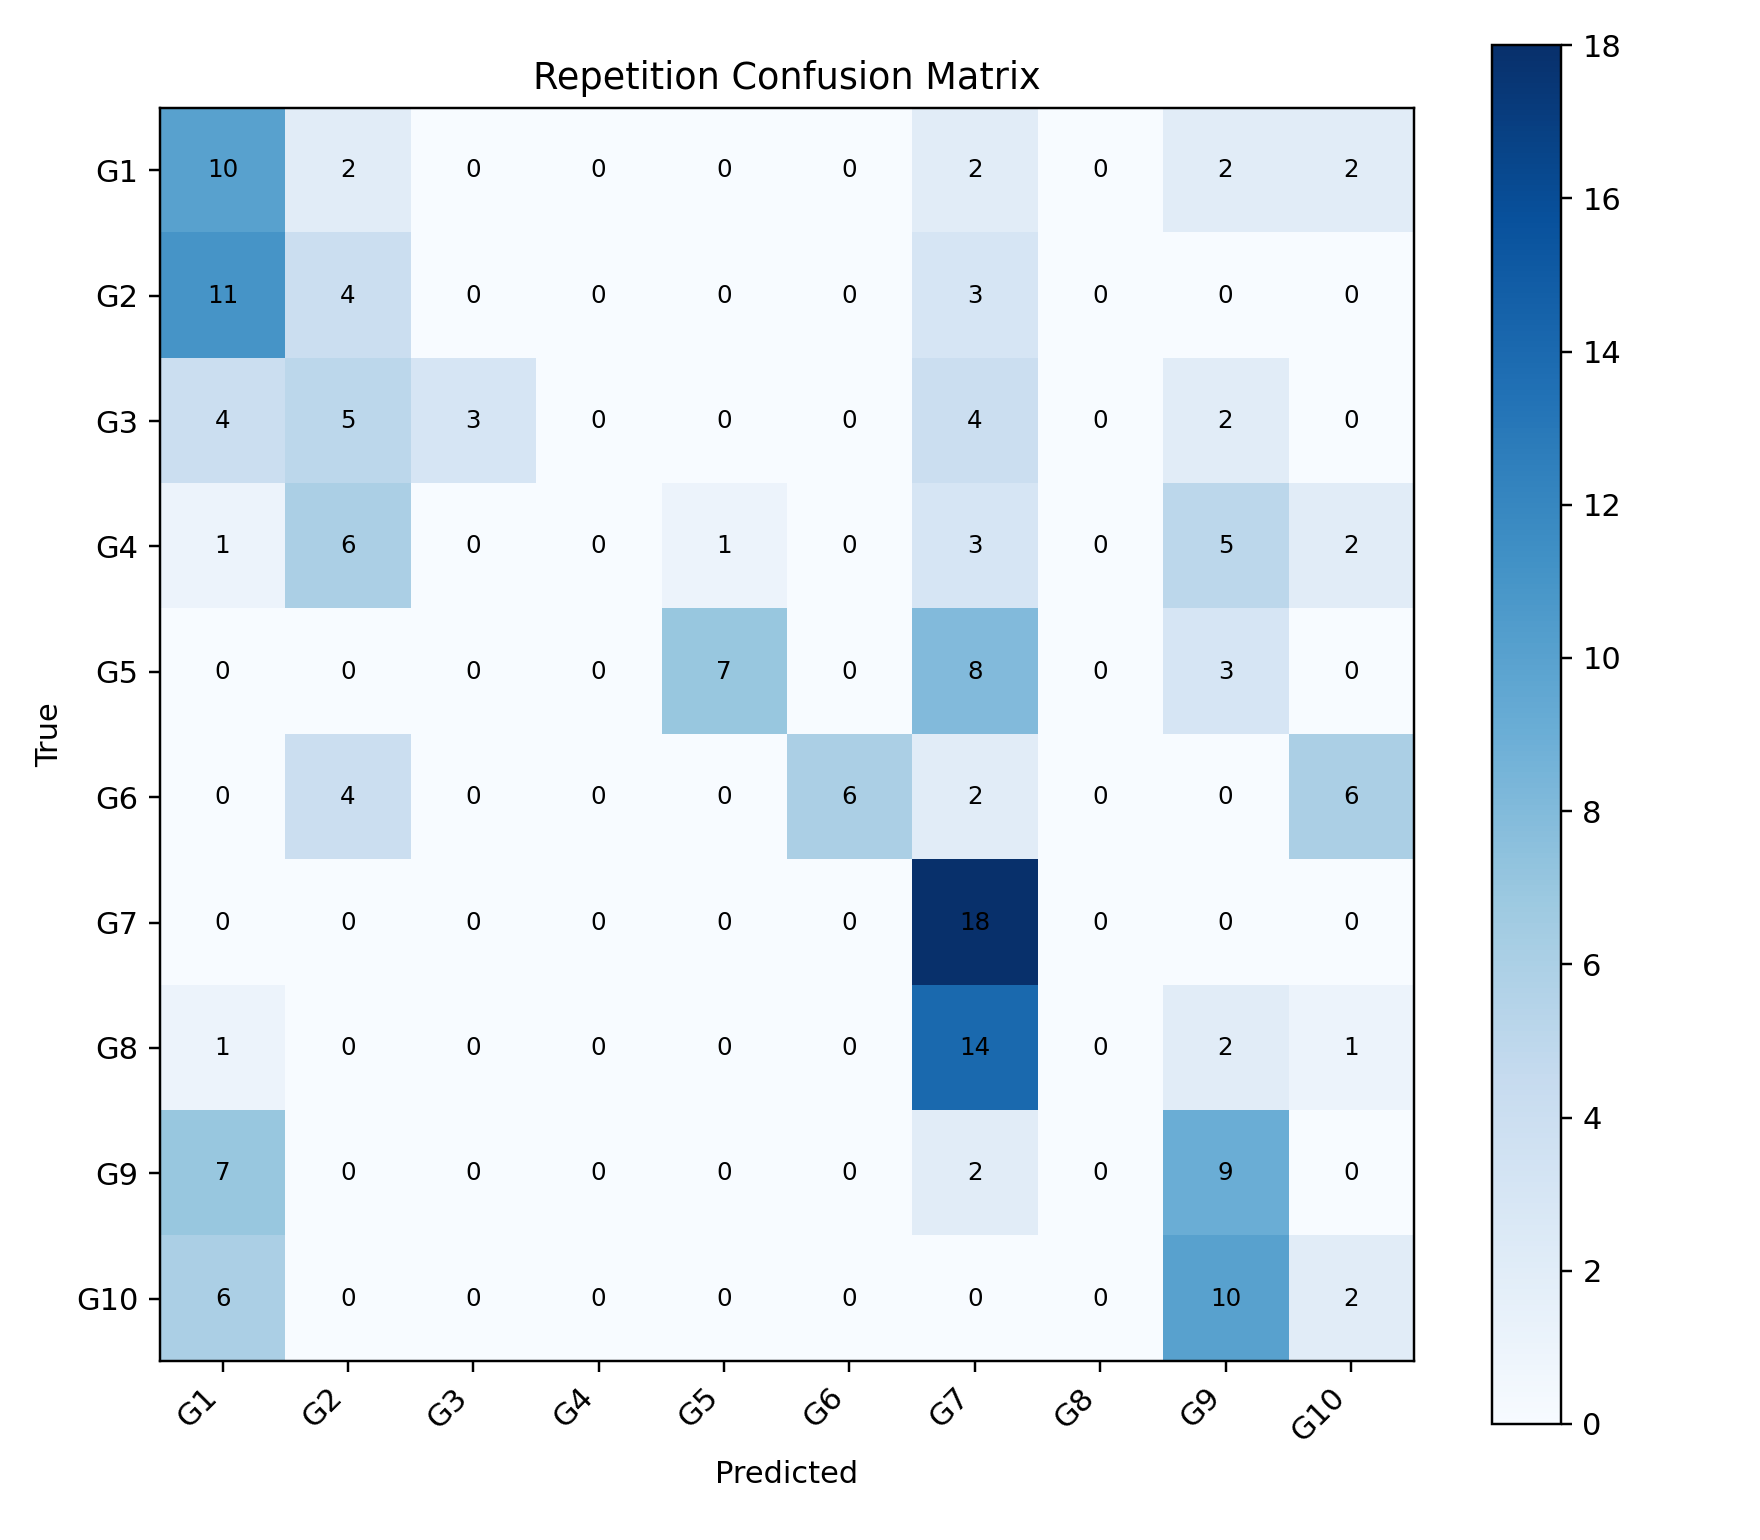

Source data for this figure (header and first rows):
, G1, G2, G3, G4, G5, G6, G7, G8, G9, G10
G1, 10, 2, 0, 0, 0, 0, 2, 0, 2, 2
G2, 11, 4, 0, 0, 0, 0, 3, 0, 0, 0
G3, 4, 5, 3, 0, 0, 0, 4, 0, 2, 0
G4, 1, 6, 0, 0, 1, 0, 3, 0, 5, 2
G5, 0, 0, 0, 0, 7, 0, 8, 0, 3, 0
G6, 0, 4, 0, 0, 0, 6, 2, 0, 0, 6
G7, 0, 0, 0, 0, 0, 0, 18, 0, 0, 0
G8, 1, 0, 0, 0, 0, 0, 14, 0, 2, 1
G9, 7, 0, 0, 0, 0, 0, 2, 0, 9, 0
G10, 6, 0, 0, 0, 0, 0, 0, 0, 10, 2
